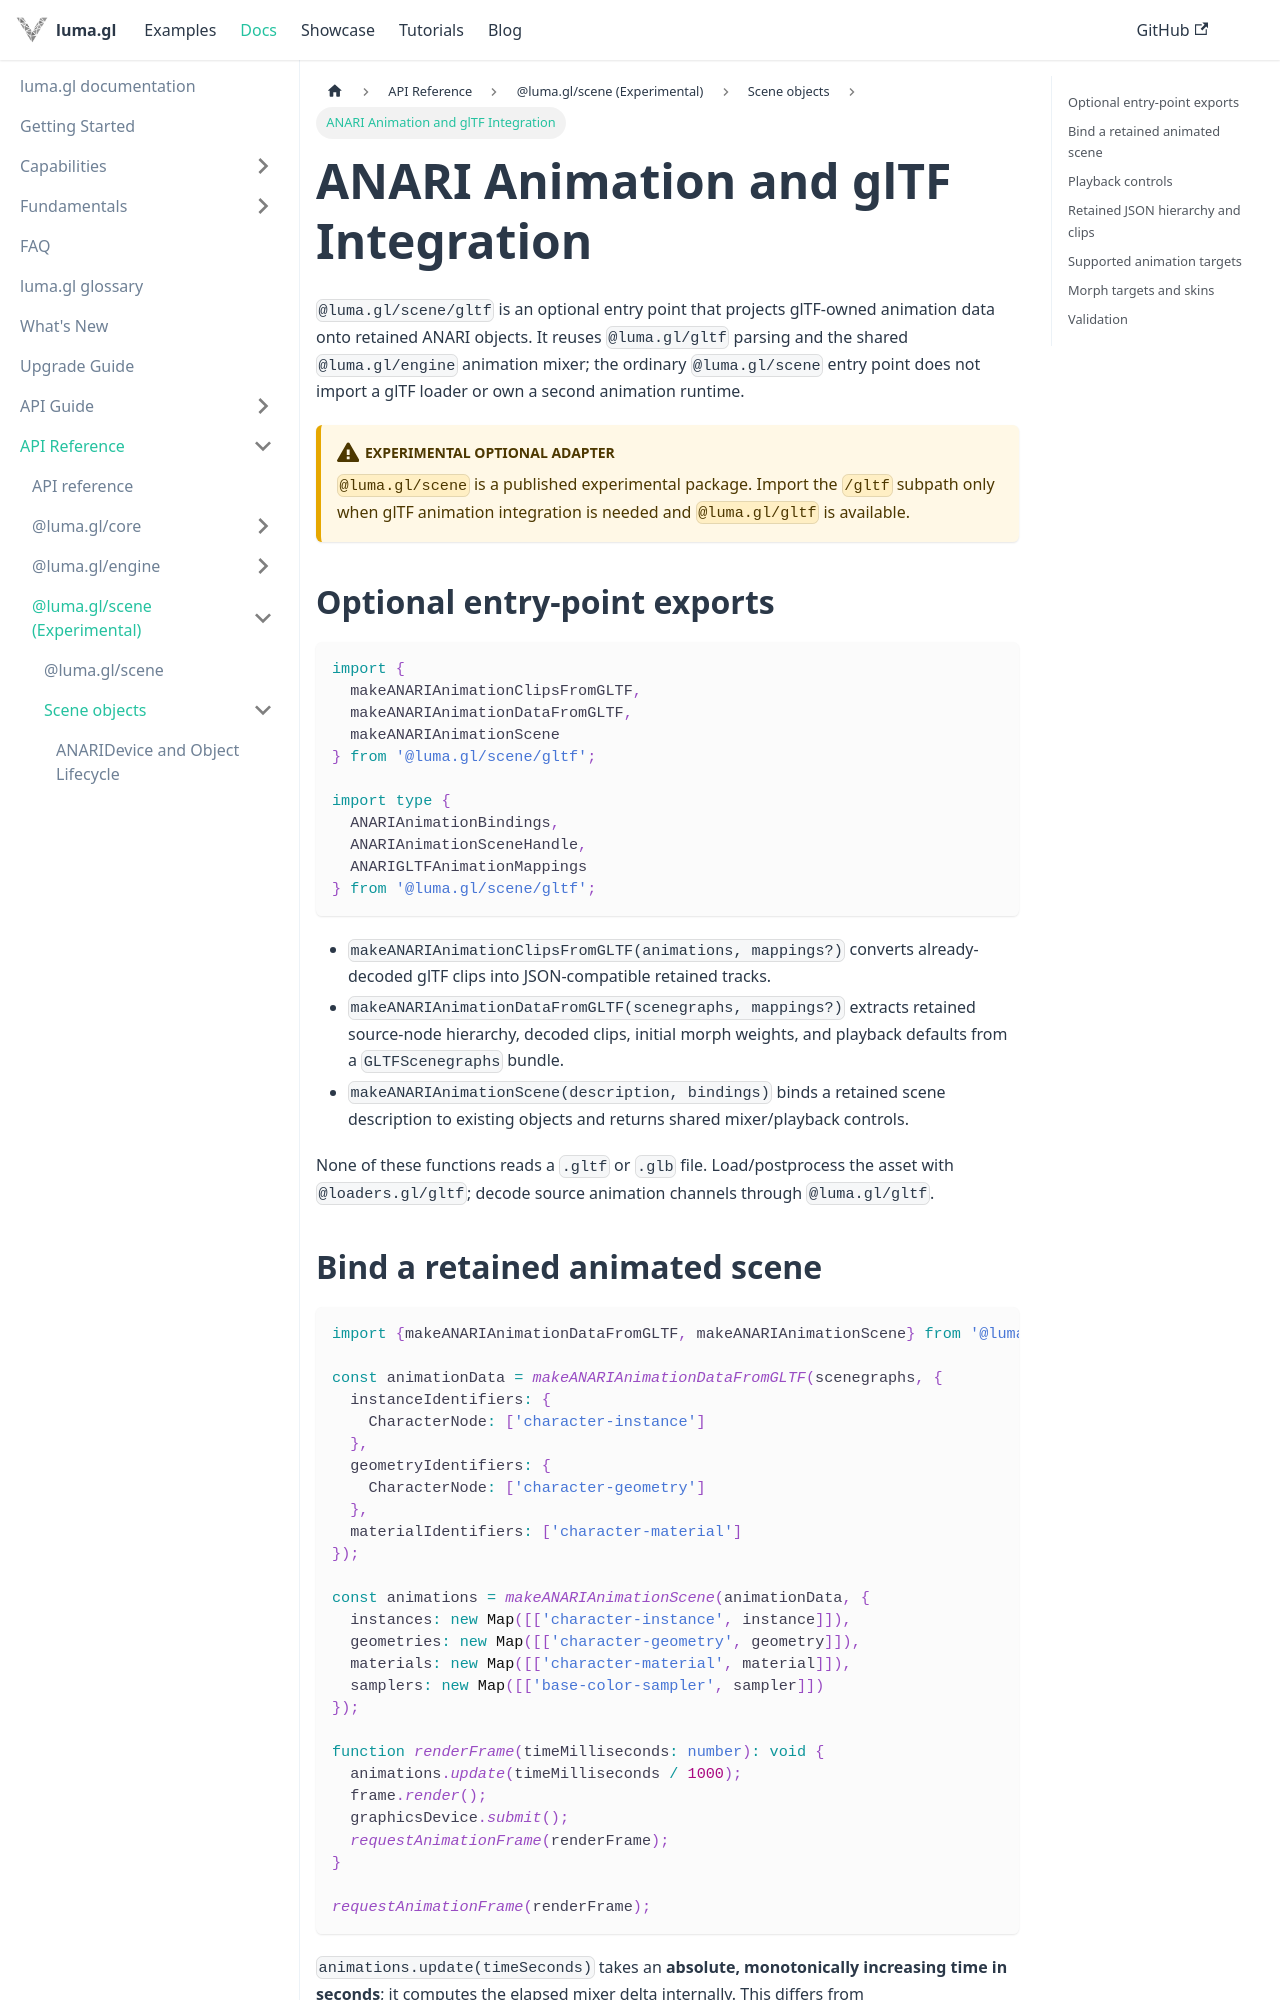

repository: visgl/luma.gl · page: docs/api-reference/scene/anari-animation.html · generator: docusaurus

# ANARI Animation and glTF Integration

`@luma.gl/anari/gltf` is an optional entry point that projects glTF-owned animation data onto
retained ANARI objects. It reuses `@luma.gl/engine/gltf` parsing and the shared `@luma.gl/engine`
animation mixer; the ordinary `@luma.gl/anari` entry point does not import a glTF loader or own a
second animation runtime.

:::caution[Experimental optional adapter]
`@luma.gl/anari` is a public package with experimental APIs. Import the `/gltf` subpath only
when glTF animation integration is needed and `@luma.gl/engine/gltf` is available.
:::

## Optional entry-point exports

```ts
import {
  makeANARIAnimationClipsFromGLTF,
  makeANARIAnimationDataFromGLTF,
  makeANARIAnimationScene
} from '@luma.gl/anari/gltf';

import type {
  ANARIAnimationBindings,
  ANARIAnimationSceneHandle,
  ANARIGLTFAnimationMappings
} from '@luma.gl/anari/gltf';
```

- `makeANARIAnimationClipsFromGLTF(animations, mappings?)` converts already-decoded glTF clips
  into JSON-compatible retained tracks.
- `makeANARIAnimationDataFromGLTF(scenegraphs, mappings?)` extracts retained source-node
  hierarchy, decoded clips, initial morph weights, and playback defaults from a
  `GLTFScenegraphs` bundle.
- `makeANARIAnimationScene(description, bindings)` binds a retained scene description to existing
  objects and returns shared mixer/playback controls.

None of these functions reads a `.gltf` or `.glb` file. Load/postprocess the asset with
`@loaders.gl/scene/gltf`; decode source animation channels through `@luma.gl/engine/gltf`.
